Image classification data set "dataset" (Bambi-lab/EdgeMAF-Net on GitHub). Class labels (5): esophageal cancer, gastric cancer, gastric mucosal cancer, high-grade esophageal intraepithelial neoplasia, high-grade gastric intraepithelial neoplasia.

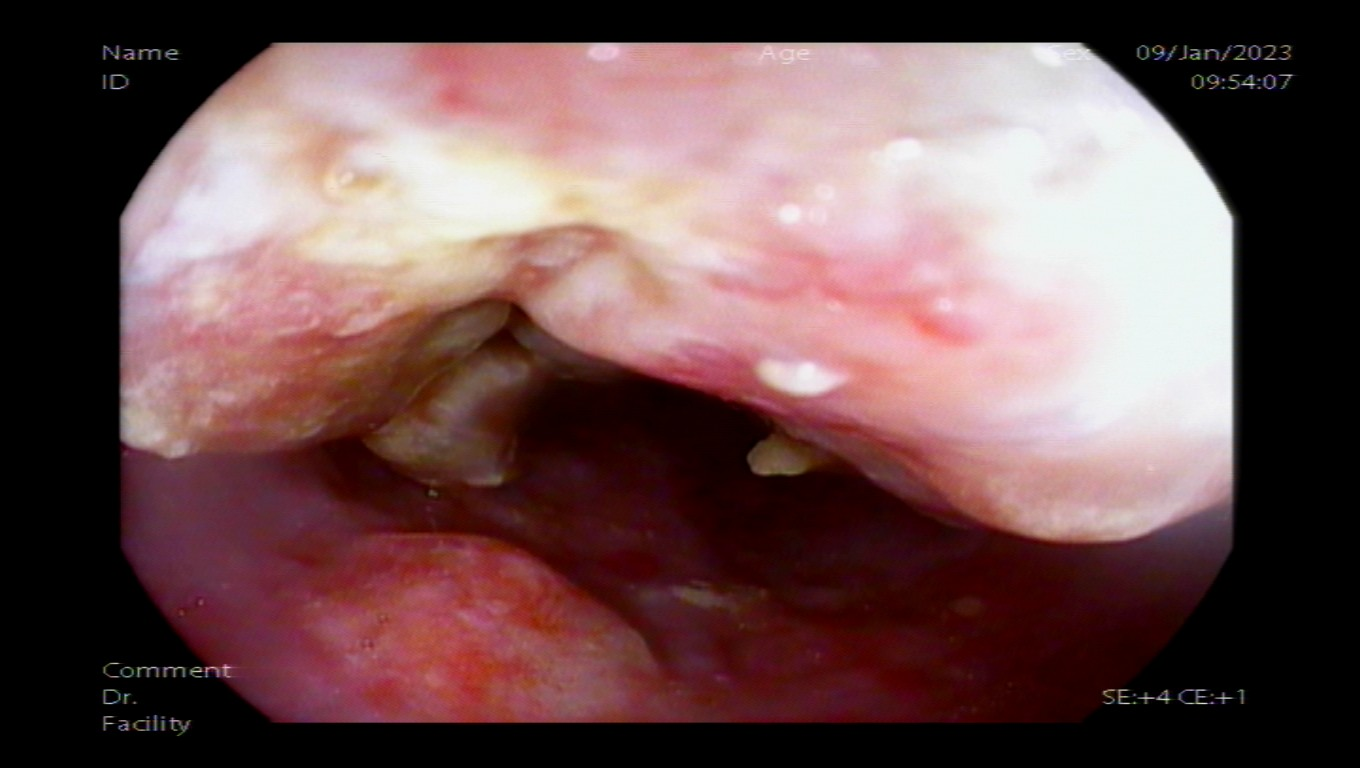
Label: esophageal cancer

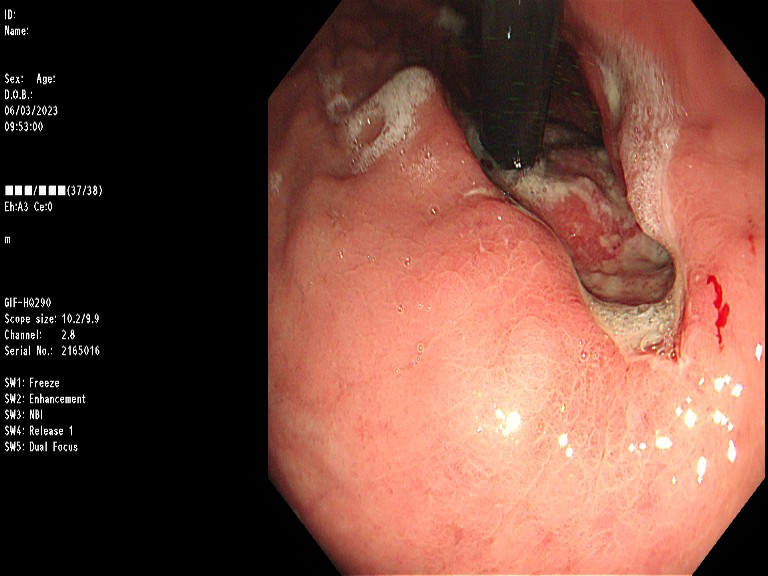
Label: gastric cancer

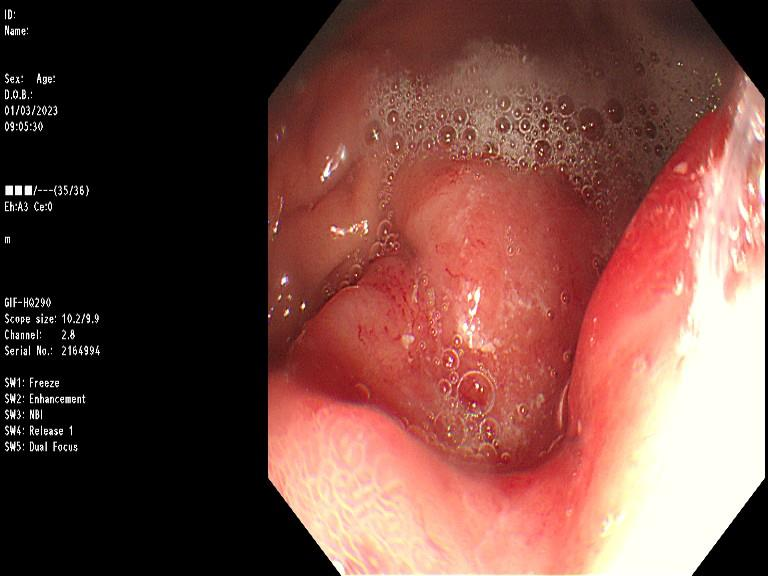
Label: gastric cancer

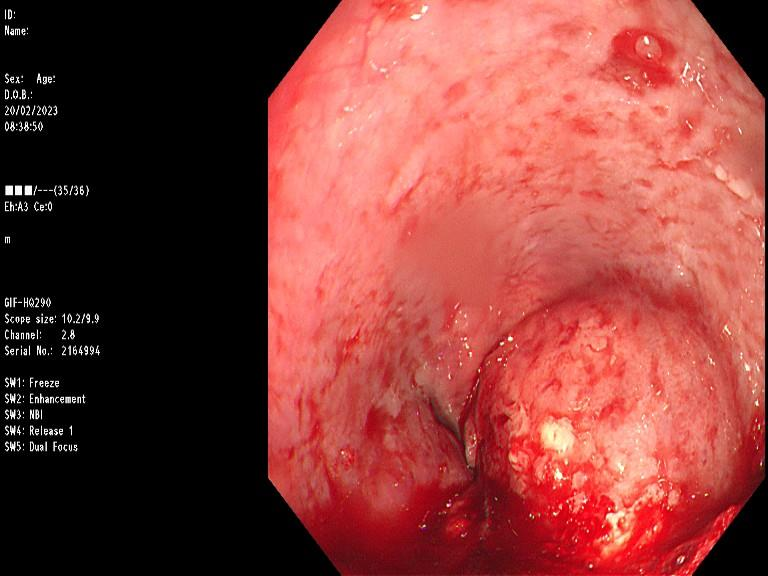
Label: esophageal cancer

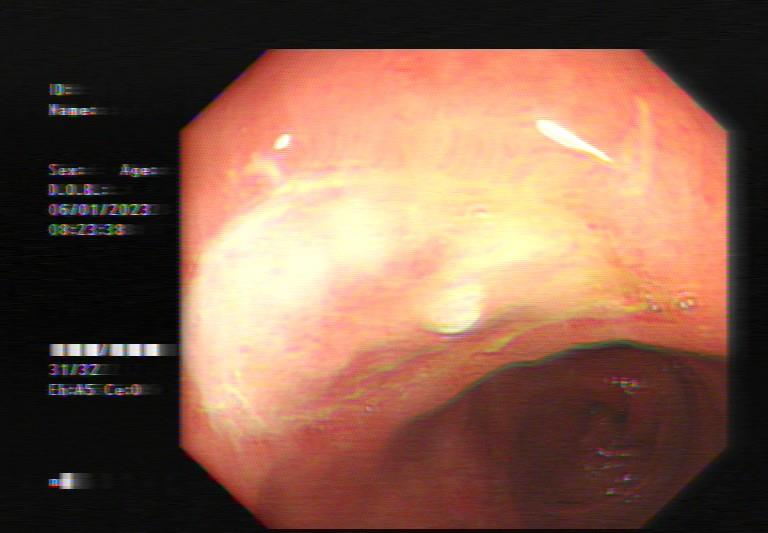
Label: high-grade gastric intraepithelial neoplasia

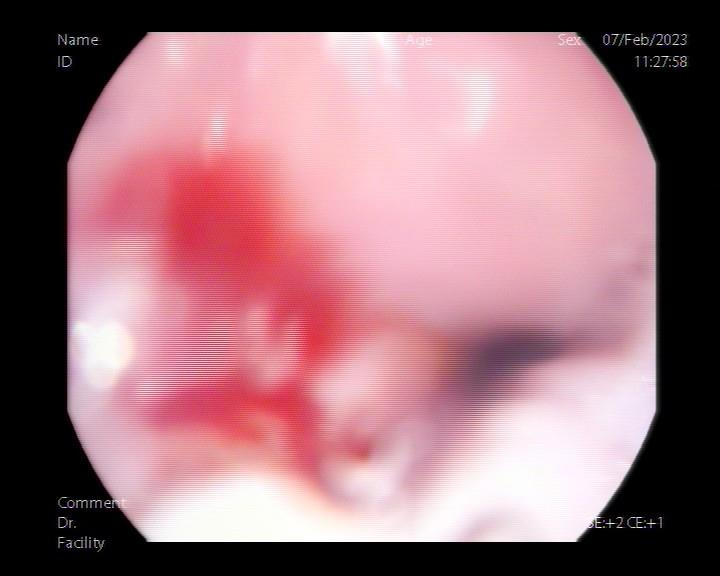
Label: esophageal cancer
